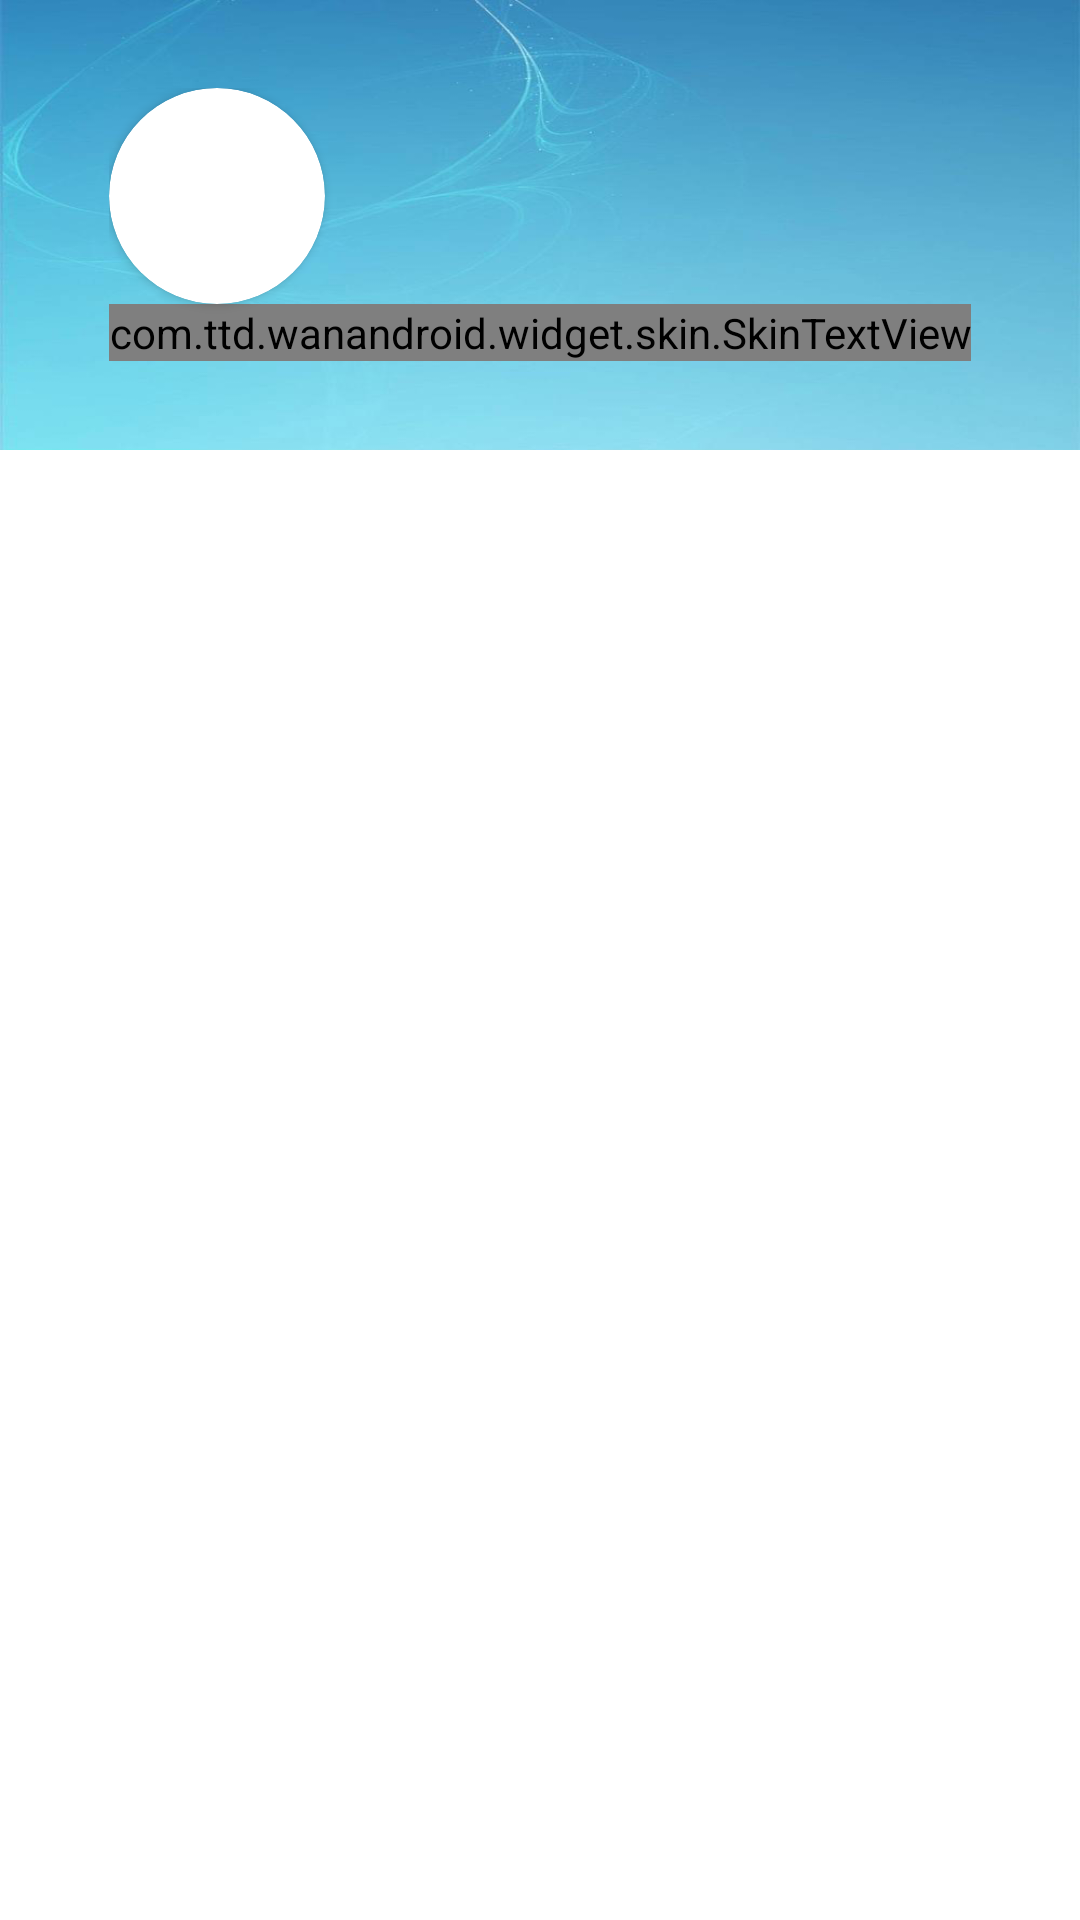

This screen was rendered from an Android layout file. Write that file and the resources it references.
<!-- AndroidManifest.xml: application theme AppTheme -->
<!-- res/layout/activity_theme_setting.xml -->
<?xml version="1.0" encoding="utf-8"?>
<LinearLayout xmlns:android="http://schemas.android.com/apk/res/android"
    xmlns:app="http://schemas.android.com/apk/res-auto"
    android:orientation="vertical"
    android:layout_width="match_parent"
    android:layout_height="match_parent"
    android:background="@color/background">

        <RelativeLayout
            android:layout_width="match_parent"
            android:layout_height="150dp"
            android:background="@drawable/bg_theme">
            <LinearLayout
                android:layout_width="wrap_content"
                android:layout_height="wrap_content"
                android:orientation="vertical"
                android:layout_centerInParent="true"
                android:id="@+id/linearLayout">

                <androidx.cardview.widget.CardView
                    android:id="@+id/civ_theme"
                    android:layout_width="72dp"
                    android:layout_height="72dp"
                    app:cardCornerRadius="36dp">
                    <ImageView
                        android:id="@+id/iv_theme"
                        android:layout_width="match_parent"
                        android:layout_height="match_parent" />
                </androidx.cardview.widget.CardView>
                <com.ttd.wanandroid.widget.skin.SkinTextView
                    android:id="@+id/tv_theme"
                    android:layout_width="wrap_content"
                    android:layout_height="wrap_content"
                    android:layout_gravity="center_horizontal"/>
            </LinearLayout>

            <androidx.appcompat.widget.Toolbar
                android:id="@+id/tb_theme_setting"
                android:layout_width="match_parent"
                android:layout_height="?attr/actionBarSize">

            </androidx.appcompat.widget.Toolbar>
        </RelativeLayout>


    <androidx.recyclerview.widget.RecyclerView
        android:id="@+id/rv_pure_color"
        android:layout_width="match_parent"
        android:layout_height="wrap_content"/>
</LinearLayout>
<!-- resources referenced by this layout -->
<resources>
  <color name="background">#FFFFFF</color>
  <!-- drawable bg_theme: jpg bitmap (drawable-xxhdpi, 112301 bytes) -->
  <style name="AppTheme" parent="Theme.AppCompat.Light.NoActionBar">
          
          <item name="colorPrimary">@color/colorPrimary</item>
          <item name="colorPrimaryDark">@color/colorPrimaryDark</item>
          <item name="colorAccent">@color/colorAccent</item>
          <item name="md_background_color">@color/md_background_color</item>
      </style>
  <color name="colorPrimary">#3F51B5</color>
  <color name="colorPrimaryDark">#303F9F</color>
  <color name="colorAccent">#7986CB</color>
  <color name="md_background_color">#FFFFFF</color>
</resources>
